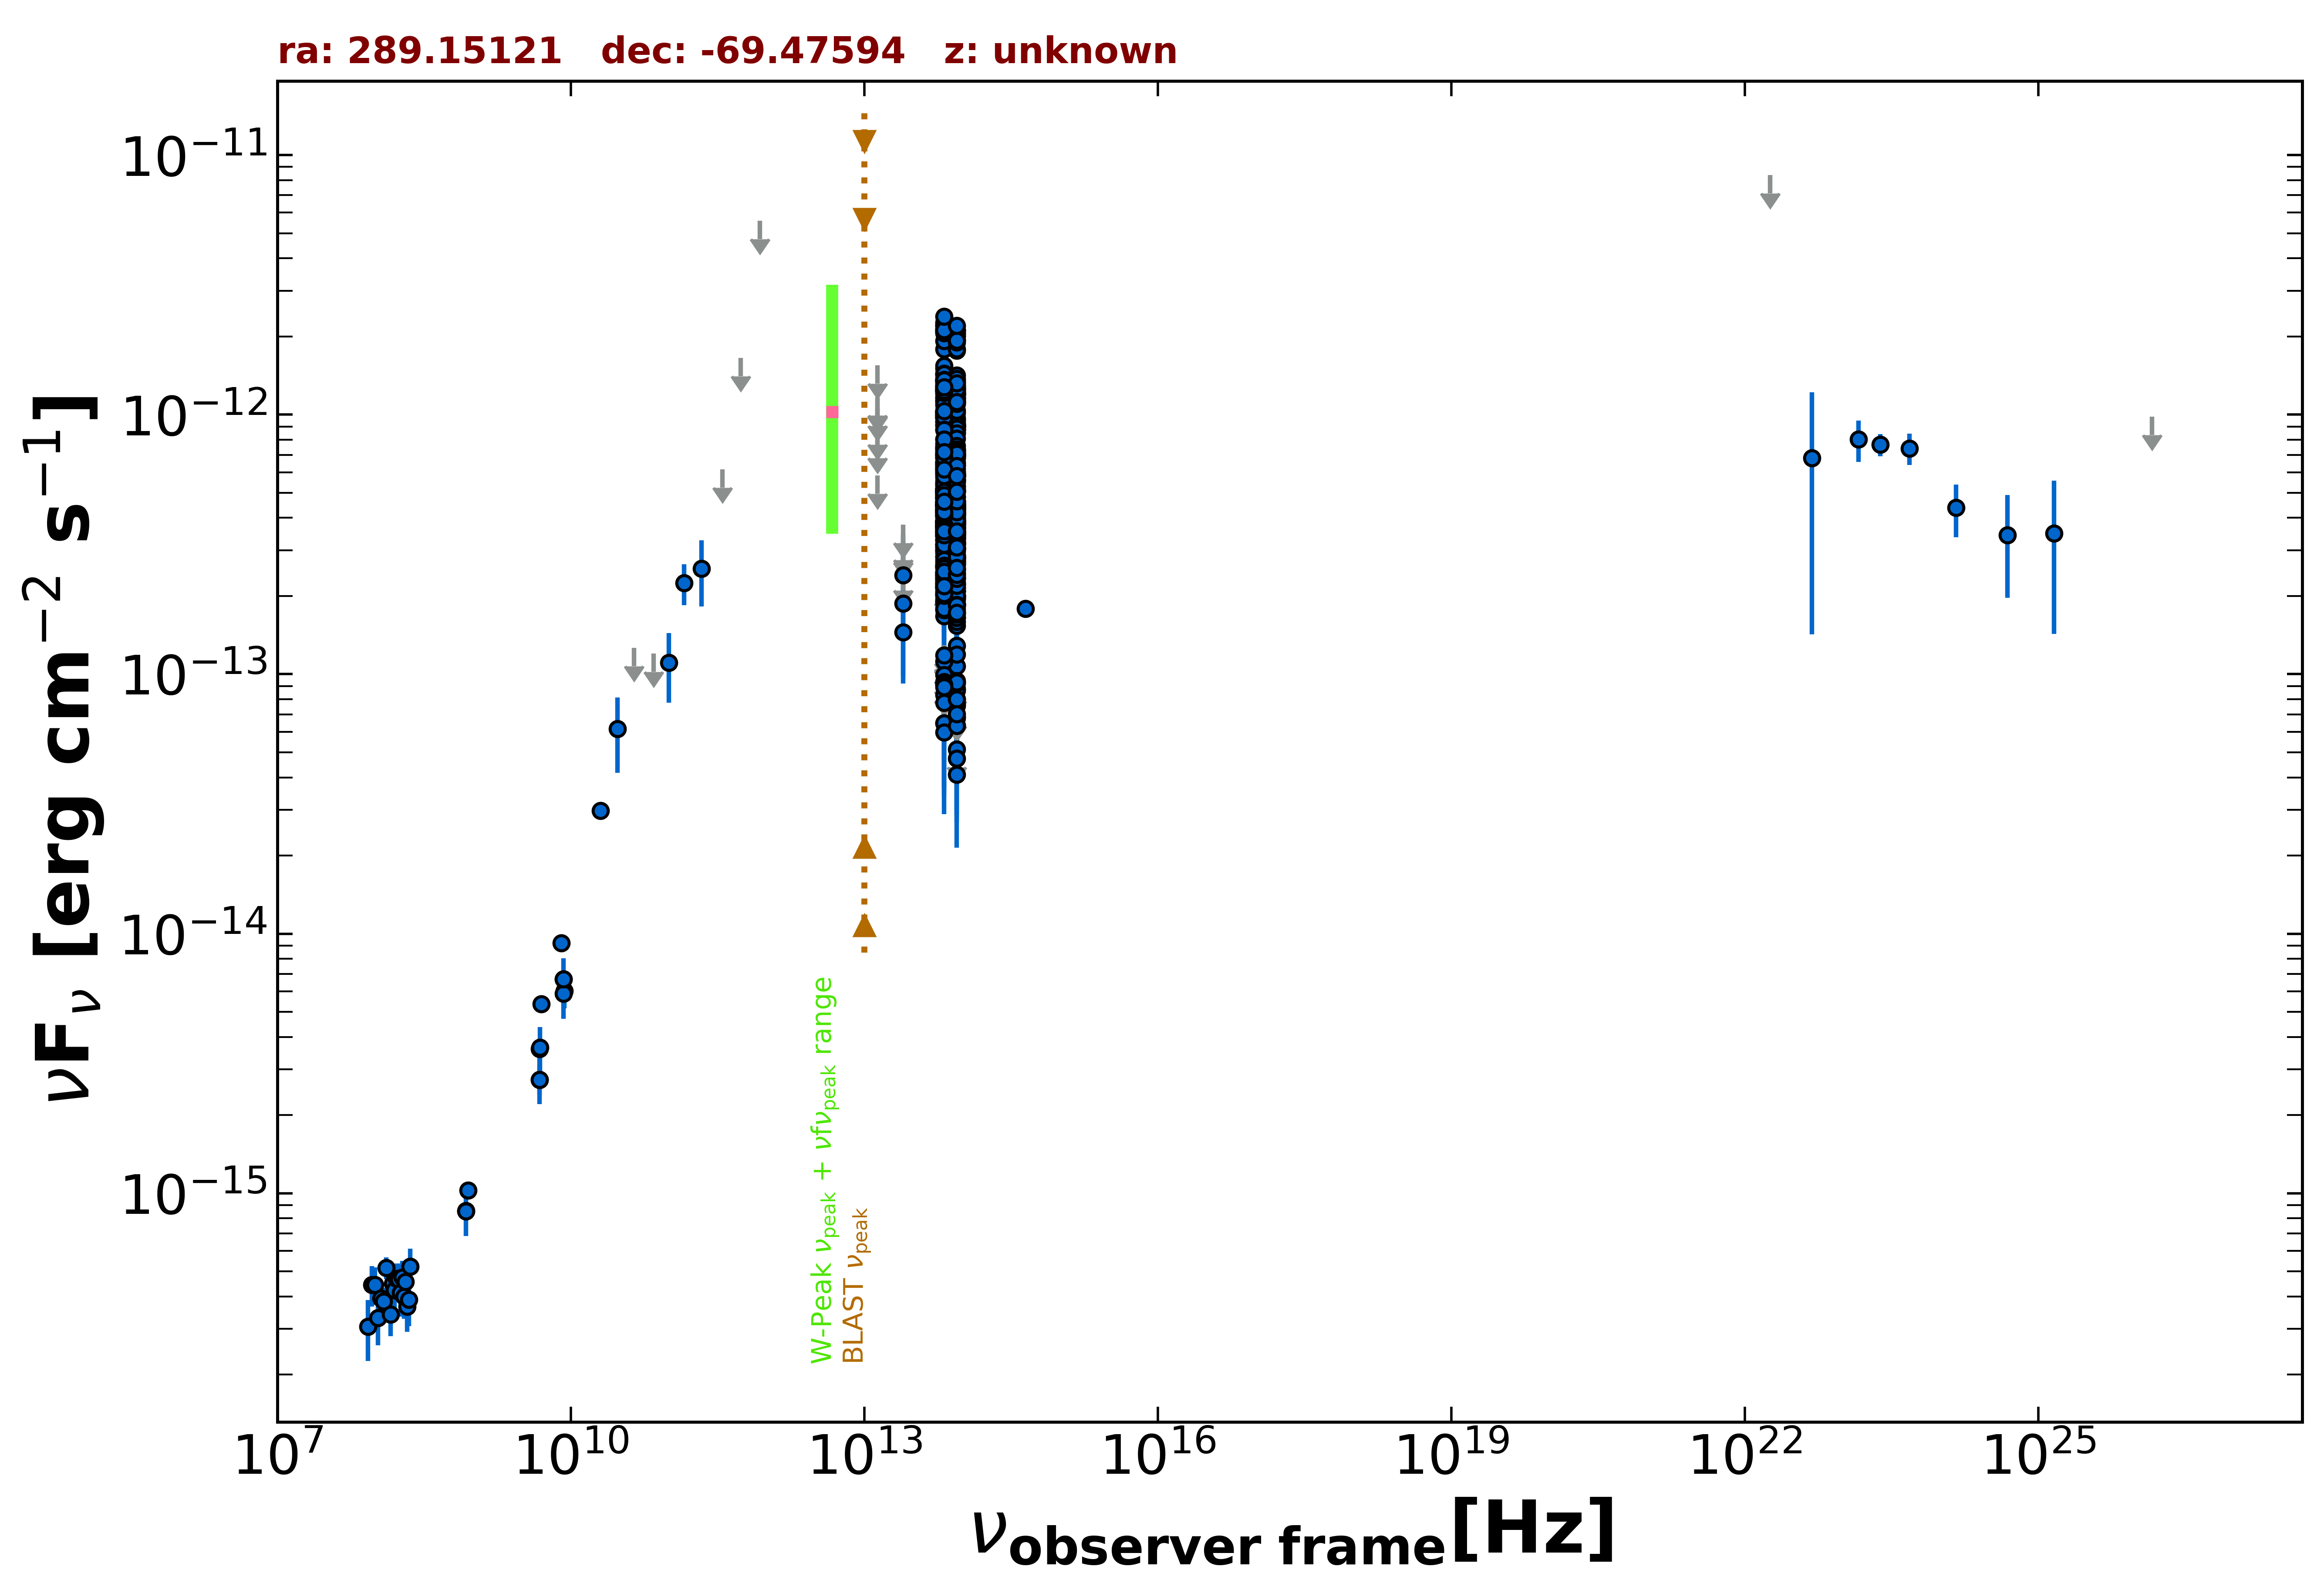

Data behind this chart, as committed beside it:
freq., flux, err_flux, MJD_start, MJD_end, flag, catalog, reference
8.870e+08, 1.026e-15, 7.650e-17, 55000, 55000, , RACS, Hale et al. 2021  PASA  38  e058
8.430e+08, 8.548e-16, 2.610e-17, 55000, 55000, , SUMSS, Manch et al. 2003  MNRAS  342  1117
5.000e+09, 5.350e-15, 2.500e-16, 55000, 55000, , AT20G, Murphy et al. 2010  MNRAS  402  2403
8.000e+09, 9.200e-15, 4.800e-16, 55000, 55000, , AT20G, Murphy et al. 2010  MNRAS  402  2403
2.000e+10, 2.980e-14, 1.400e-15, 55000, 55000, , AT20G, Murphy et al. 2010  MNRAS  402  2403
4.800e+09, 2.736e-15, 3.360e-16, 55000, 55000, , ATPMN, McConnell et al. 2012  MNRAS  422  1527
8.600e+09, 6.020e-15, 8.600e-16, 55000, 55000, , ATPMN, McConnell et al. 2012  MNRAS  422  1527
8.400e+09, 6.686e-15, 0.000e+00, 55000, 55000, , CRATES, Healey et al. 2007  ApJS  171  61
4.800e+09, 3.600e-15, 3.360e-16, 55000, 55000, , PMN, Griffith et al. 1993-1996  VizieR  VIII/…
3.000e+10, 6.148e-14, 1.984e-14, 55000, 55000, , PCNT, The Planck Collaboration 2018  A&A  619 …
4.400e+10, 1.265e-13, 0.000e+00, 55000, 55000, UL, PCNT, The Planck Collaboration 2018  A&A  619 …
7.000e+10, 1.201e-13, 0.000e+00, 55000, 55000, UL, PCNT, The Planck Collaboration 2018  A&A  619 …
1.000e+11, 1.108e-13, 3.322e-14, 55000, 55000, , PCNT, The Planck Collaboration 2018  A&A  619 …
1.430e+11, 2.246e-13, 4.050e-14, 55000, 55000, , PCNT, The Planck Collaboration 2018  A&A  619 …
2.170e+11, 2.552e-13, 7.320e-14, 55000, 55000, , PCNT, The Planck Collaboration 2018  A&A  619 …
3.530e+11, 6.157e-13, 0.000e+00, 55000, 55000, UL, PCNT, The Planck Collaboration 2018  A&A  619 …
5.450e+11, 1.656e-12, 0.000e+00, 55000, 55000, UL, PCNT, The Planck Collaboration 2018  A&A  619 …
8.570e+11, 5.588e-12, 0.000e+00, 55000, 55000, UL, PCNT, The Planck Collaboration 2018  A&A  619 …
8.817e+13, 5.126e-13, 2.750e-15, 55000, 55000, , UNWISE, Schlafly et al. 2019  ApJS  240  30
6.517e+13, 5.450e-13, 3.950e-15, 55000, 55000, , UNWISE, Schlafly et al. 2019  ApJS  240  30
8.817e+13, 7.545e-14, 5.495e-15, 55000, 55000, , WISE, Wright et al. 2010  AJ  140  1868
6.517e+13, 8.315e-14, 7.285e-15, 55000, 55000, , WISE, Wright et al. 2010  AJ  140  1868
2.498e+13, 1.452e-13, 4.745e-14, 55000, 55000, , WISE, Wright et al. 2010  AJ  140  1868
1.363e+13, 5.828e-13, 0.000e+00, 55000, 55000, UL, WISE, Wright et al. 2010  AJ  140  1868
8.817e+13, 2.218e-13, 2.435e-14, 57292, 57292, , NEOWISE, Mainzer et al. 2014  ApJ  792  30
6.517e+13, 2.467e-13, 3.720e-14, 57292, 57292, , NEOWISE, Mainzer et al. 2014  ApJ  792  30
8.817e+13, 1.945e-13, 2.475e-14, 57291, 57291, , NEOWISE, Mainzer et al. 2014  ApJ  792  30
6.517e+13, 2.149e-13, 3.400e-14, 57291, 57291, , NEOWISE, Mainzer et al. 2014  ApJ  792  30
8.817e+13, 1.535e-13, 2.455e-14, 57291, 57291, , NEOWISE, Mainzer et al. 2014  ApJ  792  30
6.517e+13, 2.418e-13, 3.260e-14, 57291, 57291, , NEOWISE, Mainzer et al. 2014  ApJ  792  30
8.817e+13, 1.658e-13, 3.275e-14, 57291, 57291, , NEOWISE, Mainzer et al. 2014  ApJ  792  30
6.517e+13, 2.151e-13, 3.565e-14, 57291, 57291, , NEOWISE, Mainzer et al. 2014  ApJ  792  30
8.817e+13, 2.008e-13, 2.430e-14, 57291, 57291, , NEOWISE, Mainzer et al. 2014  ApJ  792  30
6.517e+13, 2.706e-13, 5.165e-14, 57291, 57291, , NEOWISE, Mainzer et al. 2014  ApJ  792  30
8.817e+13, 2.095e-13, 3.590e-14, 57291, 57291, , NEOWISE, Mainzer et al. 2014  ApJ  792  30
6.517e+13, 1.677e-13, 4.710e-14, 57291, 57291, , NEOWISE, Mainzer et al. 2014  ApJ  792  30
8.817e+13, 1.862e-13, 2.495e-14, 57291, 57291, , NEOWISE, Mainzer et al. 2014  ApJ  792  30
6.517e+13, 2.257e-13, 3.425e-14, 57291, 57291, , NEOWISE, Mainzer et al. 2014  ApJ  792  30
8.817e+13, 1.988e-13, 2.520e-14, 57292, 57292, , NEOWISE, Mainzer et al. 2014  ApJ  792  30
6.517e+13, 2.400e-13, 4.490e-14, 57292, 57292, , NEOWISE, Mainzer et al. 2014  ApJ  792  30
8.817e+13, 1.947e-13, 2.405e-14, 57291, 57291, , NEOWISE, Mainzer et al. 2014  ApJ  792  30
6.517e+13, 2.191e-13, 3.590e-14, 57291, 57291, , NEOWISE, Mainzer et al. 2014  ApJ  792  30
8.817e+13, 1.774e-13, 2.510e-14, 57291, 57291, , NEOWISE, Mainzer et al. 2014  ApJ  792  30
6.517e+13, 1.940e-13, 4.230e-14, 57291, 57291, , NEOWISE, Mainzer et al. 2014  ApJ  792  30
8.817e+13, 2.519e-13, 2.370e-14, 57292, 57292, , NEOWISE, Mainzer et al. 2014  ApJ  792  30
6.517e+13, 1.877e-13, 3.370e-14, 57292, 57292, , NEOWISE, Mainzer et al. 2014  ApJ  792  30
8.817e+13, 1.983e-13, 4.980e-14, 57291, 57291, , NEOWISE, Mainzer et al. 2014  ApJ  792  30
6.517e+13, 2.843e-13, 3.835e-14, 57291, 57291, , NEOWISE, Mainzer et al. 2014  ApJ  792  30
8.817e+13, 2.088e-13, 2.450e-14, 57291, 57291, , NEOWISE, Mainzer et al. 2014  ApJ  792  30
6.517e+13, 1.903e-13, 3.220e-14, 57291, 57291, , NEOWISE, Mainzer et al. 2014  ApJ  792  30
8.817e+13, 1.591e-13, 2.695e-14, 57291, 57291, , NEOWISE, Mainzer et al. 2014  ApJ  792  30
6.517e+13, 2.017e-13, 3.320e-14, 57291, 57291, , NEOWISE, Mainzer et al. 2014  ApJ  792  30
8.817e+13, 3.845e-13, 2.660e-14, 57479, 57479, , NEOWISE, Mainzer et al. 2014  ApJ  792  30
6.517e+13, 5.015e-13, 5.085e-14, 57479, 57479, , NEOWISE, Mainzer et al. 2014  ApJ  792  30
8.817e+13, 4.173e-13, 2.655e-14, 57476, 57476, , NEOWISE, Mainzer et al. 2014  ApJ  792  30
6.517e+13, 3.903e-13, 4.290e-14, 57476, 57476, , NEOWISE, Mainzer et al. 2014  ApJ  792  30
8.817e+13, 3.778e-13, 2.470e-14, 57476, 57476, , NEOWISE, Mainzer et al. 2014  ApJ  792  30
6.517e+13, 3.677e-13, 3.735e-14, 57476, 57476, , NEOWISE, Mainzer et al. 2014  ApJ  792  30
8.817e+13, 4.426e-13, 3.875e-14, 57476, 57476, , NEOWISE, Mainzer et al. 2014  ApJ  792  30
6.517e+13, 3.752e-13, 3.910e-14, 57476, 57476, , NEOWISE, Mainzer et al. 2014  ApJ  792  30
... 611 more rows
